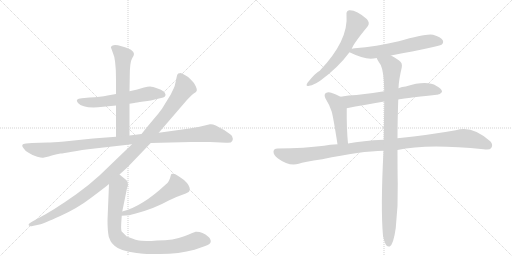
t = 0.00 s
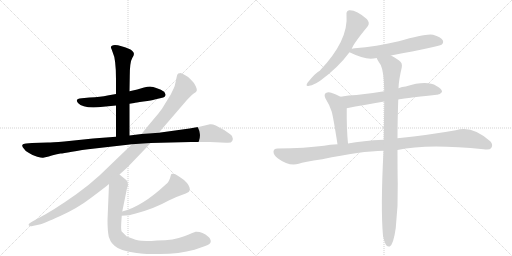
t = 2.12 s
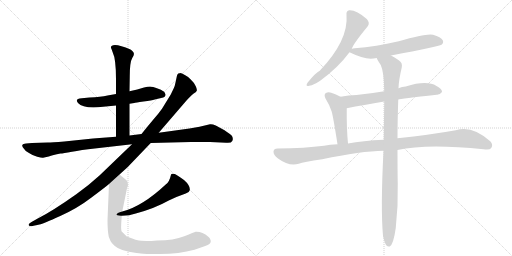
t = 4.24 s
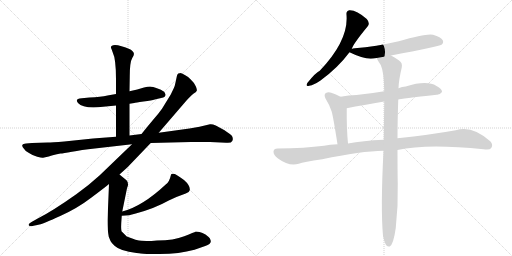
t = 6.36 s
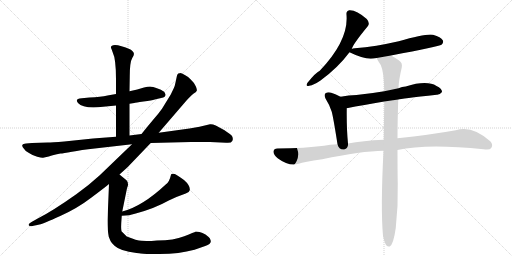
t = 8.48 s
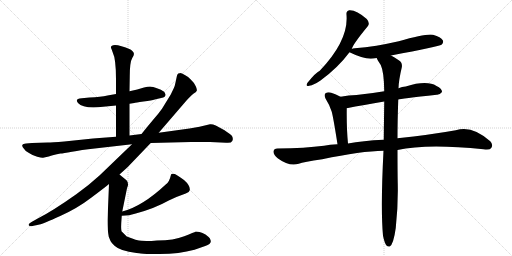
t = 10.61 s

The animated SVG that drew these frames (rendered in a browser with its animation timeline set to each time). Animation: 12 CSS @keyframes rules; one cycle of 10.61 s.

<svg version="1.1" viewBox="0 0 2048 1024" xmlns="http://www.w3.org/2000/svg">
  <g stroke="lightgray" stroke-dasharray="1,1" stroke-width="1" transform="scale(4, 4)">
    <line x1="0" y1="0" x2="256" y2="256"></line>
    <line x1="256" y1="0" x2="0" y2="256"></line>
    <line x1="128" y1="0" x2="128" y2="256"></line>
    <line x1="0" y1="128" x2="256" y2="128"></line>
    <line x1="256" y1="0" x2="512" y2="256"></line>
    <line x1="512" y1="0" x2="256" y2="256"></line>
    <line x1="384" y1="0" x2="384" y2="256"></line>
    <line x1="256" y1="128" x2="512" y2="128"></line>
  </g>
<g transform="scale(1, -1) translate(0, -850)">
   <style type="text/css">
    @keyframes keyframes0 {
      from {
       stroke: black;
       stroke-dashoffset: 590;
       stroke-width: 128;
       }
       66% {
       animation-timing-function: step-end;
       stroke: black;
       stroke-dashoffset: 0;
       stroke-width: 128;
       }
       to {
       stroke: black;
       stroke-width: 1024;
       }
       }
       #make-me-a-hanzi-animation-0 {
         animation: keyframes0 0.730143s both;
         animation-delay: 0.000000s;
         animation-timing-function: linear;
       }
    @keyframes keyframes1 {
      from {
       stroke: black;
       stroke-dashoffset: 630;
       stroke-width: 128;
       }
       67% {
       animation-timing-function: step-end;
       stroke: black;
       stroke-dashoffset: 0;
       stroke-width: 128;
       }
       to {
       stroke: black;
       stroke-width: 1024;
       }
       }
       #make-me-a-hanzi-animation-1 {
         animation: keyframes1 0.762695s both;
         animation-delay: 0.730143s;
         animation-timing-function: linear;
       }
    @keyframes keyframes2 {
      from {
       stroke: black;
       stroke-dashoffset: 1083;
       stroke-width: 128;
       }
       78% {
       animation-timing-function: step-end;
       stroke: black;
       stroke-dashoffset: 0;
       stroke-width: 128;
       }
       to {
       stroke: black;
       stroke-width: 1024;
       }
       }
       #make-me-a-hanzi-animation-2 {
         animation: keyframes2 1.131348s both;
         animation-delay: 1.492839s;
         animation-timing-function: linear;
       }
    @keyframes keyframes3 {
      from {
       stroke: black;
       stroke-dashoffset: 1144;
       stroke-width: 128;
       }
       79% {
       animation-timing-function: step-end;
       stroke: black;
       stroke-dashoffset: 0;
       stroke-width: 128;
       }
       to {
       stroke: black;
       stroke-width: 1024;
       }
       }
       #make-me-a-hanzi-animation-3 {
         animation: keyframes3 1.180990s both;
         animation-delay: 2.624186s;
         animation-timing-function: linear;
       }
    @keyframes keyframes4 {
      from {
       stroke: black;
       stroke-dashoffset: 537;
       stroke-width: 128;
       }
       64% {
       animation-timing-function: step-end;
       stroke: black;
       stroke-dashoffset: 0;
       stroke-width: 128;
       }
       to {
       stroke: black;
       stroke-width: 1024;
       }
       }
       #make-me-a-hanzi-animation-4 {
         animation: keyframes4 0.687012s both;
         animation-delay: 3.805176s;
         animation-timing-function: linear;
       }
    @keyframes keyframes5 {
      from {
       stroke: black;
       stroke-dashoffset: 876;
       stroke-width: 128;
       }
       74% {
       animation-timing-function: step-end;
       stroke: black;
       stroke-dashoffset: 0;
       stroke-width: 128;
       }
       to {
       stroke: black;
       stroke-width: 1024;
       }
       }
       #make-me-a-hanzi-animation-5 {
         animation: keyframes5 0.962891s both;
         animation-delay: 4.492188s;
         animation-timing-function: linear;
       }
    @keyframes keyframes6 {
      from {
       stroke: black;
       stroke-dashoffset: 612;
       stroke-width: 128;
       }
       67% {
       animation-timing-function: step-end;
       stroke: black;
       stroke-dashoffset: 0;
       stroke-width: 128;
       }
       to {
       stroke: black;
       stroke-width: 1024;
       }
       }
       #make-me-a-hanzi-animation-6 {
         animation: keyframes6 0.748047s both;
         animation-delay: 5.455078s;
         animation-timing-function: linear;
       }
    @keyframes keyframes7 {
      from {
       stroke: black;
       stroke-dashoffset: 611;
       stroke-width: 128;
       }
       67% {
       animation-timing-function: step-end;
       stroke: black;
       stroke-dashoffset: 0;
       stroke-width: 128;
       }
       to {
       stroke: black;
       stroke-width: 1024;
       }
       }
       #make-me-a-hanzi-animation-7 {
         animation: keyframes7 0.747233s both;
         animation-delay: 6.203125s;
         animation-timing-function: linear;
       }
    @keyframes keyframes8 {
      from {
       stroke: black;
       stroke-dashoffset: 652;
       stroke-width: 128;
       }
       68% {
       animation-timing-function: step-end;
       stroke: black;
       stroke-dashoffset: 0;
       stroke-width: 128;
       }
       to {
       stroke: black;
       stroke-width: 1024;
       }
       }
       #make-me-a-hanzi-animation-8 {
         animation: keyframes8 0.780599s both;
         animation-delay: 6.950358s;
         animation-timing-function: linear;
       }
    @keyframes keyframes9 {
      from {
       stroke: black;
       stroke-dashoffset: 467;
       stroke-width: 128;
       }
       60% {
       animation-timing-function: step-end;
       stroke: black;
       stroke-dashoffset: 0;
       stroke-width: 128;
       }
       to {
       stroke: black;
       stroke-width: 1024;
       }
       }
       #make-me-a-hanzi-animation-9 {
         animation: keyframes9 0.630046s both;
         animation-delay: 7.730957s;
         animation-timing-function: linear;
       }
    @keyframes keyframes10 {
      from {
       stroke: black;
       stroke-dashoffset: 1114;
       stroke-width: 128;
       }
       78% {
       animation-timing-function: step-end;
       stroke: black;
       stroke-dashoffset: 0;
       stroke-width: 128;
       }
       to {
       stroke: black;
       stroke-width: 1024;
       }
       }
       #make-me-a-hanzi-animation-10 {
         animation: keyframes10 1.156576s both;
         animation-delay: 8.361003s;
         animation-timing-function: linear;
       }
    @keyframes keyframes11 {
      from {
       stroke: black;
       stroke-dashoffset: 1029;
       stroke-width: 128;
       }
       77% {
       animation-timing-function: step-end;
       stroke: black;
       stroke-dashoffset: 0;
       stroke-width: 128;
       }
       to {
       stroke: black;
       stroke-width: 1024;
       }
       }
       #make-me-a-hanzi-animation-11 {
         animation: keyframes11 1.087402s both;
         animation-delay: 9.517578s;
         animation-timing-function: linear;
       }
</style>
<path d="M 518 435 L 537 438 Q 541 440 574 444 Q 608 448 619 452 L 653 460 Q 660 462 661 467 Q 663 471 662 472 L 659 479 Q 657 486 633 495 Q 609 504 600 504 Q 591 504 576 500 L 549 492 L 518 485 L 464 474 L 430 468 Q 403 462 358 460 L 327 457 Q 297 455 312 438 Q 331 417 392 421 L 464 428 L 518 435 Z" fill="lightgray"></path> 
<path d="M 518 308 L 518 435 L 518 485 L 519 544 Q 519 602 529 618 Q 540 633 533 642 Q 527 650 522 652 Q 481 670 460 670 Q 437 667 446 654 L 451 640 Q 464 614 464 534 L 464 474 L 464 428 L 464 303 C 464 273 518 278 518 308 Z" fill="lightgray"></path> 
<path d="M 840 353 L 798 343 L 758 336 L 635 319 L 566 314 L 518 308 L 464 303 L 372 296 L 257 284 Q 207 280 191 280 L 128 278 L 104 276 Q 91 276 89 270 Q 88 264 95 256 Q 101 245 116 238 Q 132 227 149 223 Q 167 218 172 219 L 195 224 Q 211 230 242 236 Q 252 236 288 243 Q 324 250 379 256 L 528 273 L 603 278 L 763 282 L 840 282 L 905 279 Q 925 277 929 286 Q 934 294 928 306 Q 923 312 898 329 L 863 348 Q 850 354 840 353 Z" fill="lightgray"></path> 
<path d="M 635 319 L 746 448 Q 771 475 778 478 Q 785 481 787 487 Q 789 492 783 505 Q 778 518 762 533 Q 758 540 741 549 Q 725 558 722 558 Q 719 558 713 556 Q 709 552 708 548 L 702 520 Q 699 504 695 497 L 683 472 L 648 415 Q 634 395 611 369 Q 589 343 566 314 L 528 273 L 399 149 Q 352 106 305 73 Q 212 7 151 -24 L 126 -38 Q 112 -46 115 -51 Q 119 -57 130 -54 L 158 -48 Q 173 -45 241 -14 Q 310 17 366 60 Q 422 102 436 114 L 478 152 L 510 181 L 603 278 L 635 319 Z" fill="lightgray"></path> 
<path d="M 487 -13 Q 518 -13 543 -4 Q 618 16 675 48 Q 713 66 743 76 Q 756 78 759 89 Q 762 107 736 130 Q 708 150 699 154 Q 685 158 684 151 Q 677 121 664 113 Q 569 24 489 4 C 460 -4 457 -14 487 -13 Z" fill="lightgray"></path> 
<path d="M 436 114 L 430 -31 Q 430 -72 435 -97 L 442 -114 Q 445 -120 458 -133 Q 480 -154 546 -162 L 556 -163 Q 565 -166 606 -166 L 639 -166 Q 717 -166 778 -149 L 821 -134 Q 843 -126 843 -116 Q 844 -112 839 -103 Q 834 -97 822 -88 Q 810 -80 798 -78 Q 787 -76 782 -77 Q 778 -78 737 -95 Q 696 -112 628 -112 L 606 -114 Q 585 -114 566 -113 Q 548 -113 507 -96 L 486 -75 Q 483 -63 486 -27 L 487 -13 L 489 4 L 508 97 L 512 109 Q 513 123 506 129 L 478 152 C 455 171 437 144 436 114 Z" fill="lightgray"></path> 
<path d="M 1407 654 Q 1411 672 1471 745 Q 1481 758 1467 774 Q 1425 811 1397 809 Q 1384 806 1386 791 Q 1395 689 1279 567 Q 1263 560 1230 519 Q 1220 503 1237 507 Q 1256 510 1282 528 Q 1352 579 1398 641 L 1407 654 Z" fill="lightgray"></path> 
<path d="M 1564 628 Q 1756 664 1766 671 Q 1776 680 1771 689 Q 1764 702 1732 711 Q 1705 717 1595 685 Q 1504 664 1419 657 Q 1410 656 1407 654 C 1383 648 1383 648 1398 641 Q 1449 616 1483 615 Q 1493 616 1507 618 L 1564 628 Z" fill="lightgray"></path> 
<path d="M 1593 452 Q 1600 455 1747 471 Q 1759 470 1768 482 Q 1769 495 1746 506 Q 1707 530 1623 504 Q 1608 503 1594 497 L 1537 485 Q 1479 475 1426 470 Q 1395 469 1362 463 C 1332 458 1358 411 1387 417 Q 1454 430 1537 444 L 1593 452 Z" fill="lightgray"></path> 
<path d="M 1362 463 Q 1344 473 1325 479 Q 1312 483 1302 477 Q 1295 471 1302 456 Q 1318 431 1327 403 Q 1334 376 1350 273 C 1355 243 1395 246 1392 276 Q 1386 336 1387 417 C 1387 447 1387 450 1362 463 Z" fill="lightgray"></path> 
<path d="M 1590 250 Q 1707 277 1934 253 Q 1959 249 1965 258 Q 1974 271 1961 285 Q 1888 351 1823 329 Q 1723 311 1590 297 L 1535 291 Q 1450 287 1392 276 L 1350 273 Q 1319 272 1296 267 Q 1221 257 1110 256 Q 1095 256 1094 244 Q 1093 231 1112 216 Q 1157 183 1195 195 Q 1214 202 1289 213 Q 1445 246 1534 247 L 1590 250 Z" fill="lightgray"></path> 
<path d="M 1532 -93 Q 1538 -121 1545 -131 Q 1551 -138 1559 -136 Q 1574 -127 1583 -62 Q 1593 28 1591 116 Q 1590 155 1590 250 L 1590 297 Q 1590 364 1593 452 L 1594 497 Q 1595 530 1607 580 Q 1611 599 1595 609 Q 1577 622 1564 628 C 1538 643 1493 644 1507 618 Q 1507 614 1523 590 Q 1536 563 1537 485 L 1537 444 Q 1536 375 1535 291 L 1534 247 Q 1522 16 1532 -93 Z" fill="lightgray"></path> 
      <clipPath id="make-me-a-hanzi-clip-0">
      <path d="M 518 435 L 537 438 Q 541 440 574 444 Q 608 448 619 452 L 653 460 Q 660 462 661 467 Q 663 471 662 472 L 659 479 Q 657 486 633 495 Q 609 504 600 504 Q 591 504 576 500 L 549 492 L 518 485 L 464 474 L 430 468 Q 403 462 358 460 L 327 457 Q 297 455 312 438 Q 331 417 392 421 L 464 428 L 518 435 Z" fill="lightgray"></path>
      </clipPath>
      <path clip-path="url(#make-me-a-hanzi-clip-0)" d="M 320 447 L 382 440 L 589 475 L 651 472 " fill="none" id="make-me-a-hanzi-animation-0" stroke-dasharray="462 924" stroke-linecap="round"></path>

      <clipPath id="make-me-a-hanzi-clip-1">
      <path d="M 518 308 L 518 435 L 518 485 L 519 544 Q 519 602 529 618 Q 540 633 533 642 Q 527 650 522 652 Q 481 670 460 670 Q 437 667 446 654 L 451 640 Q 464 614 464 534 L 464 474 L 464 428 L 464 303 C 464 273 518 278 518 308 Z" fill="lightgray"></path>
      </clipPath>
      <path clip-path="url(#make-me-a-hanzi-clip-1)" d="M 455 660 L 493 625 L 491 333 L 470 311 " fill="none" id="make-me-a-hanzi-animation-1" stroke-dasharray="502 1004" stroke-linecap="round"></path>

      <clipPath id="make-me-a-hanzi-clip-2">
      <path d="M 840 353 L 798 343 L 758 336 L 635 319 L 566 314 L 518 308 L 464 303 L 372 296 L 257 284 Q 207 280 191 280 L 128 278 L 104 276 Q 91 276 89 270 Q 88 264 95 256 Q 101 245 116 238 Q 132 227 149 223 Q 167 218 172 219 L 195 224 Q 211 230 242 236 Q 252 236 288 243 Q 324 250 379 256 L 528 273 L 603 278 L 763 282 L 840 282 L 905 279 Q 925 277 929 286 Q 934 294 928 306 Q 923 312 898 329 L 863 348 Q 850 354 840 353 Z" fill="lightgray"></path>
      </clipPath>
      <path clip-path="url(#make-me-a-hanzi-clip-2)" d="M 98 265 L 163 249 L 381 277 L 841 318 L 916 294 " fill="none" id="make-me-a-hanzi-animation-2" stroke-dasharray="955 1910" stroke-linecap="round"></path>

      <clipPath id="make-me-a-hanzi-clip-3">
      <path d="M 635 319 L 746 448 Q 771 475 778 478 Q 785 481 787 487 Q 789 492 783 505 Q 778 518 762 533 Q 758 540 741 549 Q 725 558 722 558 Q 719 558 713 556 Q 709 552 708 548 L 702 520 Q 699 504 695 497 L 683 472 L 648 415 Q 634 395 611 369 Q 589 343 566 314 L 528 273 L 399 149 Q 352 106 305 73 Q 212 7 151 -24 L 126 -38 Q 112 -46 115 -51 Q 119 -57 130 -54 L 158 -48 Q 173 -45 241 -14 Q 310 17 366 60 Q 422 102 436 114 L 478 152 L 510 181 L 603 278 L 635 319 Z" fill="lightgray"></path>
      </clipPath>
      <path clip-path="url(#make-me-a-hanzi-clip-3)" d="M 720 546 L 739 498 L 728 480 L 671 400 L 587 299 L 507 215 L 391 108 L 302 42 L 205 -14 L 123 -50 " fill="none" id="make-me-a-hanzi-animation-3" stroke-dasharray="1016 2032" stroke-linecap="round"></path>

      <clipPath id="make-me-a-hanzi-clip-4">
      <path d="M 487 -13 Q 518 -13 543 -4 Q 618 16 675 48 Q 713 66 743 76 Q 756 78 759 89 Q 762 107 736 130 Q 708 150 699 154 Q 685 158 684 151 Q 677 121 664 113 Q 569 24 489 4 C 460 -4 457 -14 487 -13 Z" fill="lightgray"></path>
      </clipPath>
      <path clip-path="url(#make-me-a-hanzi-clip-4)" d="M 694 138 L 707 104 L 698 96 L 592 30 L 548 10 L 498 -3 L 494 -10 " fill="none" id="make-me-a-hanzi-animation-4" stroke-dasharray="409 818" stroke-linecap="round"></path>

      <clipPath id="make-me-a-hanzi-clip-5">
      <path d="M 436 114 L 430 -31 Q 430 -72 435 -97 L 442 -114 Q 445 -120 458 -133 Q 480 -154 546 -162 L 556 -163 Q 565 -166 606 -166 L 639 -166 Q 717 -166 778 -149 L 821 -134 Q 843 -126 843 -116 Q 844 -112 839 -103 Q 834 -97 822 -88 Q 810 -80 798 -78 Q 787 -76 782 -77 Q 778 -78 737 -95 Q 696 -112 628 -112 L 606 -114 Q 585 -114 566 -113 Q 548 -113 507 -96 L 486 -75 Q 483 -63 486 -27 L 487 -13 L 489 4 L 508 97 L 512 109 Q 513 123 506 129 L 478 152 C 455 171 437 144 436 114 Z" fill="lightgray"></path>
      </clipPath>
      <path clip-path="url(#make-me-a-hanzi-clip-5)" d="M 478 142 L 479 110 L 470 91 L 457 -53 L 461 -87 L 486 -117 L 539 -136 L 599 -140 L 710 -133 L 795 -109 L 828 -114 " fill="none" id="make-me-a-hanzi-animation-5" stroke-dasharray="748 1496" stroke-linecap="round"></path>

      <clipPath id="make-me-a-hanzi-clip-6">
      <path d="M 1407 654 Q 1411 672 1471 745 Q 1481 758 1467 774 Q 1425 811 1397 809 Q 1384 806 1386 791 Q 1395 689 1279 567 Q 1263 560 1230 519 Q 1220 503 1237 507 Q 1256 510 1282 528 Q 1352 579 1398 641 L 1407 654 Z" fill="lightgray"></path>
      </clipPath>
      <path clip-path="url(#make-me-a-hanzi-clip-6)" d="M 1399 795 L 1426 754 L 1382 662 L 1322 585 L 1291 554 L 1240 517 " fill="none" id="make-me-a-hanzi-animation-6" stroke-dasharray="484 968" stroke-linecap="round"></path>

      <clipPath id="make-me-a-hanzi-clip-7">
      <path d="M 1564 628 Q 1756 664 1766 671 Q 1776 680 1771 689 Q 1764 702 1732 711 Q 1705 717 1595 685 Q 1504 664 1419 657 Q 1410 656 1407 654 C 1383 648 1383 648 1398 641 Q 1449 616 1483 615 Q 1493 616 1507 618 L 1564 628 Z" fill="lightgray"></path>
      </clipPath>
      <path clip-path="url(#make-me-a-hanzi-clip-7)" d="M 1409 643 L 1497 641 L 1713 685 L 1759 683 " fill="none" id="make-me-a-hanzi-animation-7" stroke-dasharray="483 966" stroke-linecap="round"></path>

      <clipPath id="make-me-a-hanzi-clip-8">
      <path d="M 1593 452 Q 1600 455 1747 471 Q 1759 470 1768 482 Q 1769 495 1746 506 Q 1707 530 1623 504 Q 1608 503 1594 497 L 1537 485 Q 1479 475 1426 470 Q 1395 469 1362 463 C 1332 458 1358 411 1387 417 Q 1454 430 1537 444 L 1593 452 Z" fill="lightgray"></path>
      </clipPath>
      <path clip-path="url(#make-me-a-hanzi-clip-8)" d="M 1369 460 L 1403 444 L 1689 492 L 1757 484 " fill="none" id="make-me-a-hanzi-animation-8" stroke-dasharray="524 1048" stroke-linecap="round"></path>

      <clipPath id="make-me-a-hanzi-clip-9">
      <path d="M 1362 463 Q 1344 473 1325 479 Q 1312 483 1302 477 Q 1295 471 1302 456 Q 1318 431 1327 403 Q 1334 376 1350 273 C 1355 243 1395 246 1392 276 Q 1386 336 1387 417 C 1387 447 1387 450 1362 463 Z" fill="lightgray"></path>
      </clipPath>
      <path clip-path="url(#make-me-a-hanzi-clip-9)" d="M 1311 468 L 1342 442 L 1352 420 L 1366 308 L 1370 295 L 1385 282 " fill="none" id="make-me-a-hanzi-animation-9" stroke-dasharray="339 678" stroke-linecap="round"></path>

      <clipPath id="make-me-a-hanzi-clip-10">
      <path d="M 1590 250 Q 1707 277 1934 253 Q 1959 249 1965 258 Q 1974 271 1961 285 Q 1888 351 1823 329 Q 1723 311 1590 297 L 1535 291 Q 1450 287 1392 276 L 1350 273 Q 1319 272 1296 267 Q 1221 257 1110 256 Q 1095 256 1094 244 Q 1093 231 1112 216 Q 1157 183 1195 195 Q 1214 202 1289 213 Q 1445 246 1534 247 L 1590 250 Z" fill="lightgray"></path>
      </clipPath>
      <path clip-path="url(#make-me-a-hanzi-clip-10)" d="M 1107 243 L 1133 231 L 1182 225 L 1475 266 L 1839 297 L 1896 291 L 1953 268 " fill="none" id="make-me-a-hanzi-animation-10" stroke-dasharray="986 1972" stroke-linecap="round"></path>

      <clipPath id="make-me-a-hanzi-clip-11">
      <path d="M 1532 -93 Q 1538 -121 1545 -131 Q 1551 -138 1559 -136 Q 1574 -127 1583 -62 Q 1593 28 1591 116 Q 1590 155 1590 250 L 1590 297 Q 1590 364 1593 452 L 1594 497 Q 1595 530 1607 580 Q 1611 599 1595 609 Q 1577 622 1564 628 C 1538 643 1493 644 1507 618 Q 1507 614 1523 590 Q 1536 563 1537 485 L 1537 444 Q 1536 375 1535 291 L 1534 247 Q 1522 16 1532 -93 Z" fill="lightgray"></path>
      </clipPath>
      <path clip-path="url(#make-me-a-hanzi-clip-11)" d="M 1514 618 L 1560 591 L 1568 580 L 1555 -126 " fill="none" id="make-me-a-hanzi-animation-11" stroke-dasharray="901 1802" stroke-linecap="round"></path>

</g>
</svg>
